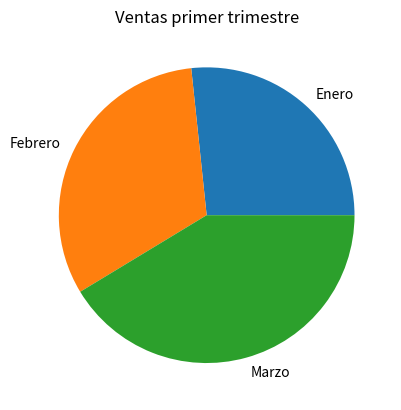

Reproduce this figure in Python.
''''
Escribir una función que reciba una serie de Pandas con el número de ventas de un producto durante los meses de un trimestre y un título y cree un diagrama de sectores con las ventas en formato png con el titulo dado. El diagrama debe guardarse en un fichero con formato png y el título dado.
'''

import pandas as pd 
import matplotlib.pyplot as plt 

def diagrama_sectores_ventas(ventas, titulo):
    '''Función que construye un diagrama de sectores con las ventas de un trimestre y lo guarda con un nombre dado. 
    
    Parámetros:
        - ventas: Es una serie de Pandas con las ventas del trimestre, siendo el índice los meses.
        - titulo: Es una cadena con el título.
    '''
    # Definimos la figura y los ejes del gráfico con Matplotlib
    fig, ax = plt.subplots()
    # Dibujamos los sectores con las verntas a partir de la serie
    ventas.plot(kind = 'pie', ax = ax)
    # Eliminamos el título del eje y
    plt.ylabel('')
    # Añadimos el título
    plt.title(titulo)
    # Guardamos el gráfico con el nombre dado en formato png
    plt.savefig(titulo + '.png')
    return 

ventas = {'Enero':200, 'Febrero':240, 'Marzo':310}
s_ventas = pd.Series(ventas)
diagrama_sectores_ventas(s_ventas, 'Ventas primer trimestre')